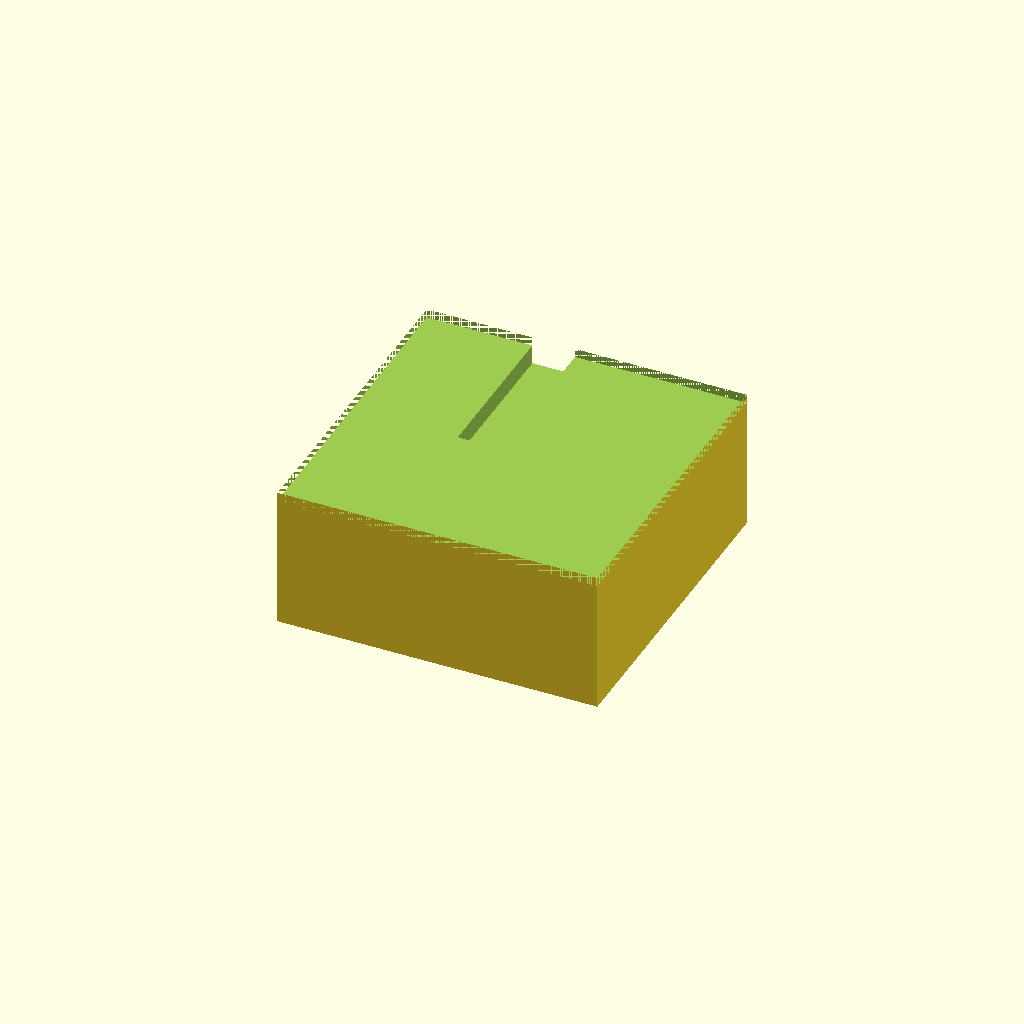
Cell 1 — every parameter at its default value.
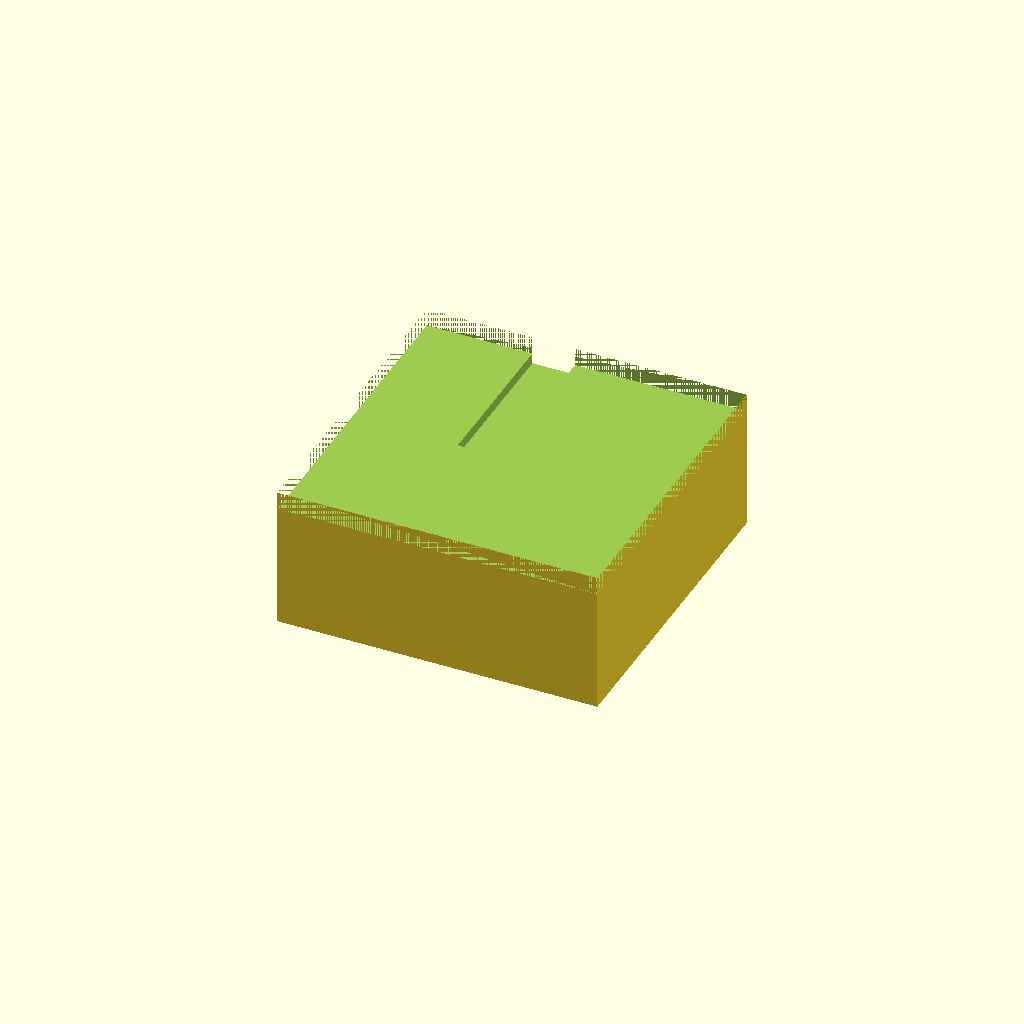
Cell 2: the same model with wall_t = 5.
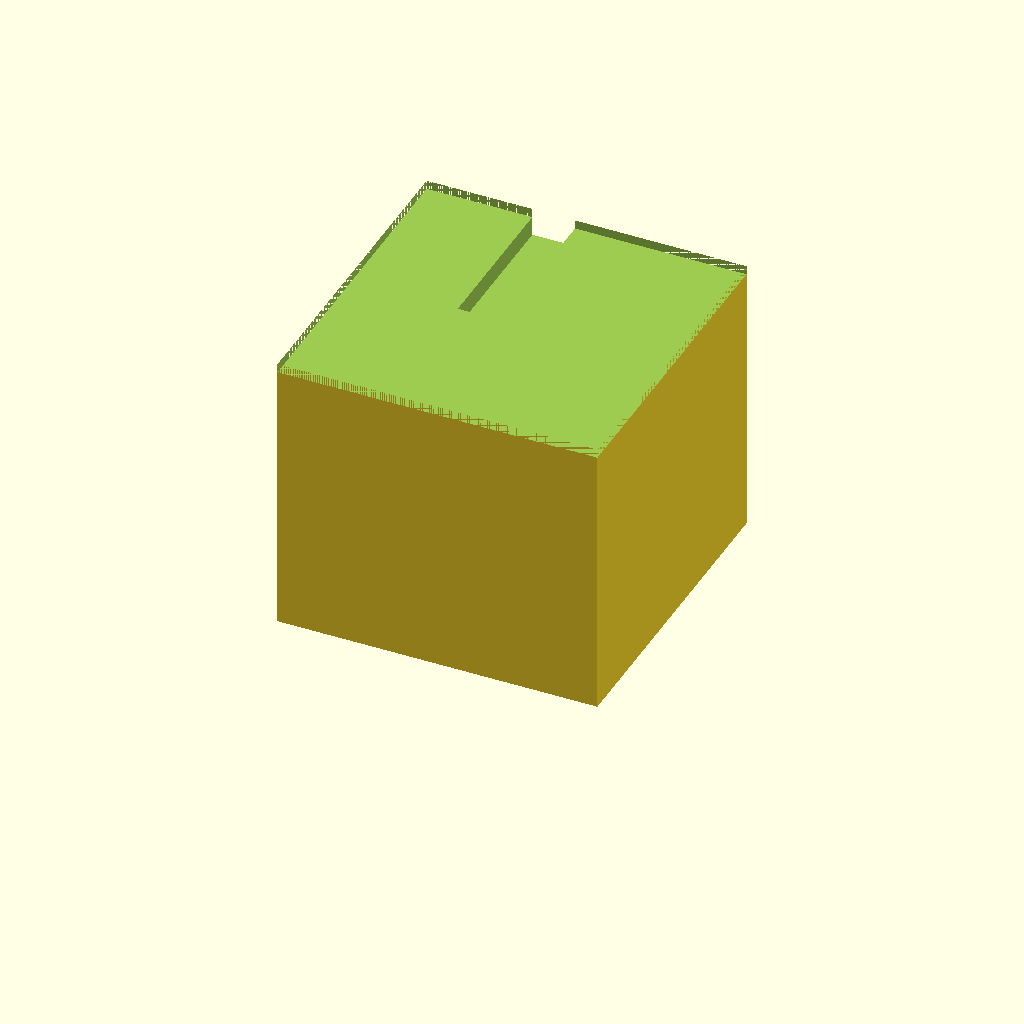
Cell 3: box_h = 80 (everything else at default).
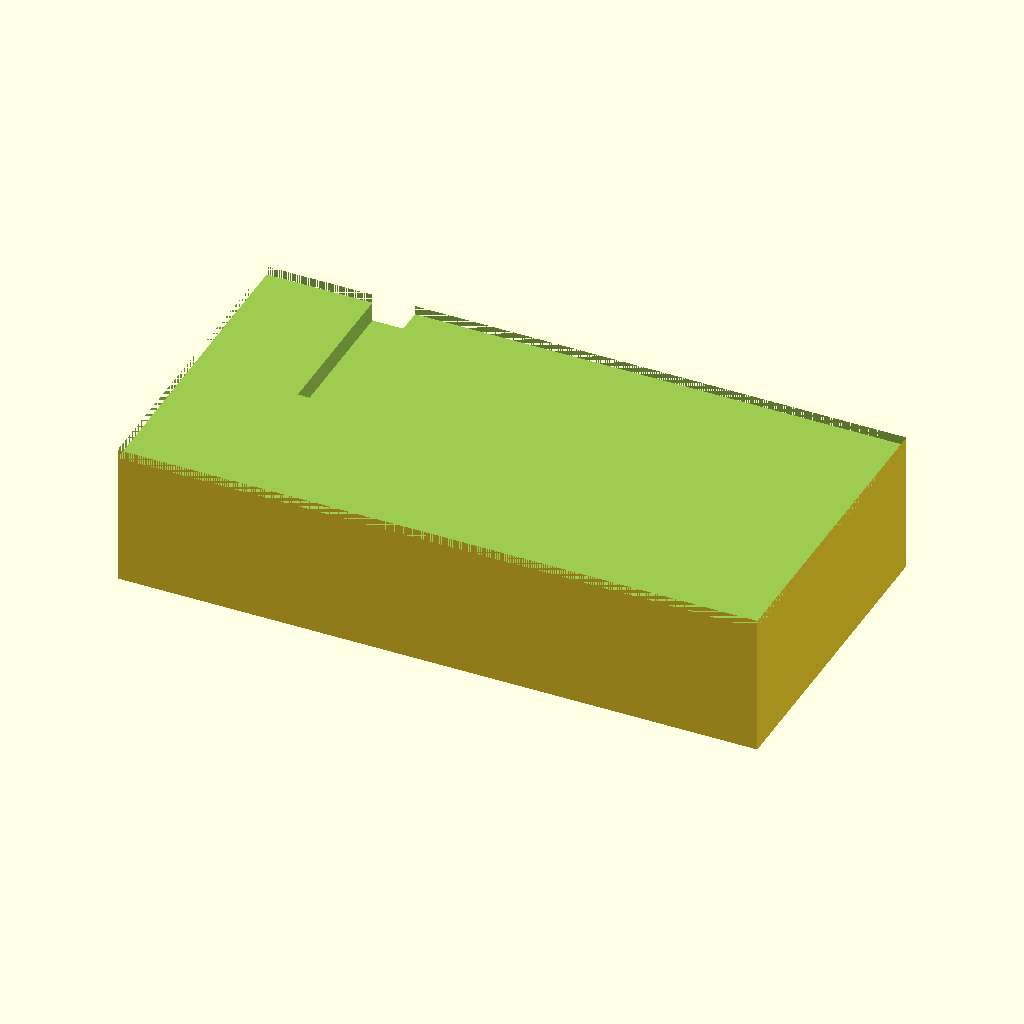
Cell 4 — outer_x set to 180, the other parameters unchanged.
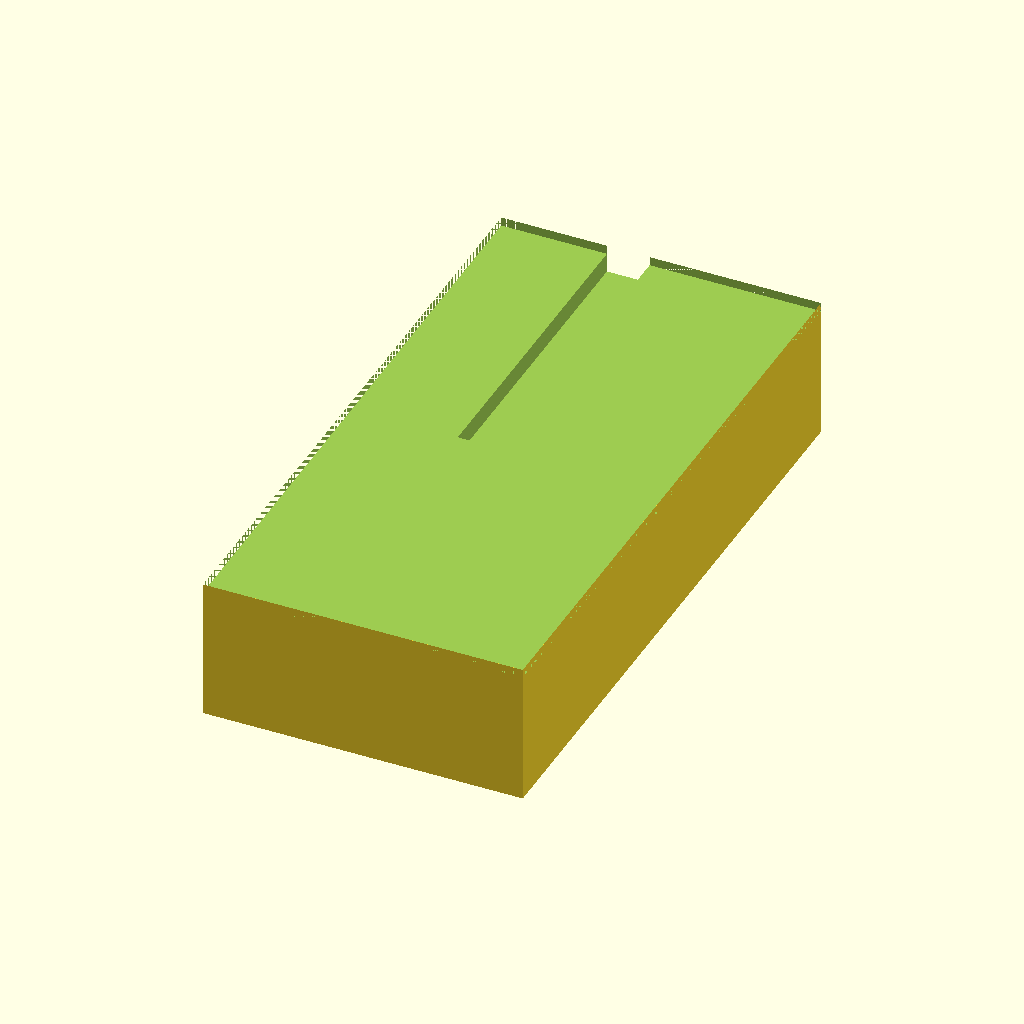
Cell 5: outer_y = 180 (everything else at default).
One fixed orthographic camera (rotation 55°, 0°, 25°; colour scheme Cornfield) for every cell.
Source of the model, bench/results/gpu-v9s1-h1-g12/code/scadcoder-v9s1/stirrer_fan_housing_s7_a0.scad:
// Magnetic stirrer housing - upside-down open box over PC fan
// Print orientation: top plate on bed (z = 0), walls rise to z = 40

// ---- Dimensions (mm) ----
plate_t      = 2;     // top plate thickness
wall_t       = 2.5;   // wall thickness
box_h        = 40;    // total height of box (open top)
outer_x      = 90;    // outer size in X
outer_y      = 90;    // outer size in Y
hole_d       = 4.5;   // M4 screw hole diameter
hole_p       = 71.5;  // square pitch of hole centres
notch_w      = 12;    // cable notch width
notch_d      = 8;     // cable notch depth from open edge

eps          = 0.5;   // cutter overshoot past faces

$fn = 64;

// ---- Model ----
difference() {
    // Outer block
    translate([-outer_x/2, -outer_y/2, 0])
        cube([outer_x, outer_y, box_h]);

    // Open top: cut down to z = box_h - wall_t
    translate([-outer_x/2, -outer_y/2, box_h - wall_t])
        cube([outer_x, outer_y, wall_t + eps]);

    // Screw holes through top plate
    for (i = [0 : 3])
        for (j = [0 : 3])
            if ((i + j) % 2 == 1)
                translate([(i - (hole_p/2 - hole_d)/2) / (hole_p/2 - hole_d) * hole_p,
                           (j - (hole_p/2 - hole_d)/2) / (hole_p/2 - hole_d) * hole_p,
                           -eps])
                    cylinder(d = hole_d, h = plate_t + 2*eps);

    // Cable notch in one wall (from z = 32 to z = 40)
    translate([-outer_x/2 + (hole_p - notch_w)/2, 0, box_h - notch_d])
        cube([notch_w, outer_y, notch_d + eps]);
}
Customizer parameters (derived from the source; name, type, default, range or options):
plate_t: number, default 2
wall_t: number, default 2.5
box_h: number, default 40
outer_x: number, default 90
outer_y: number, default 90
hole_d: number, default 4.5
hole_p: number, default 71.5
notch_w: number, default 12
notch_d: number, default 8
eps: number, default 0.5
